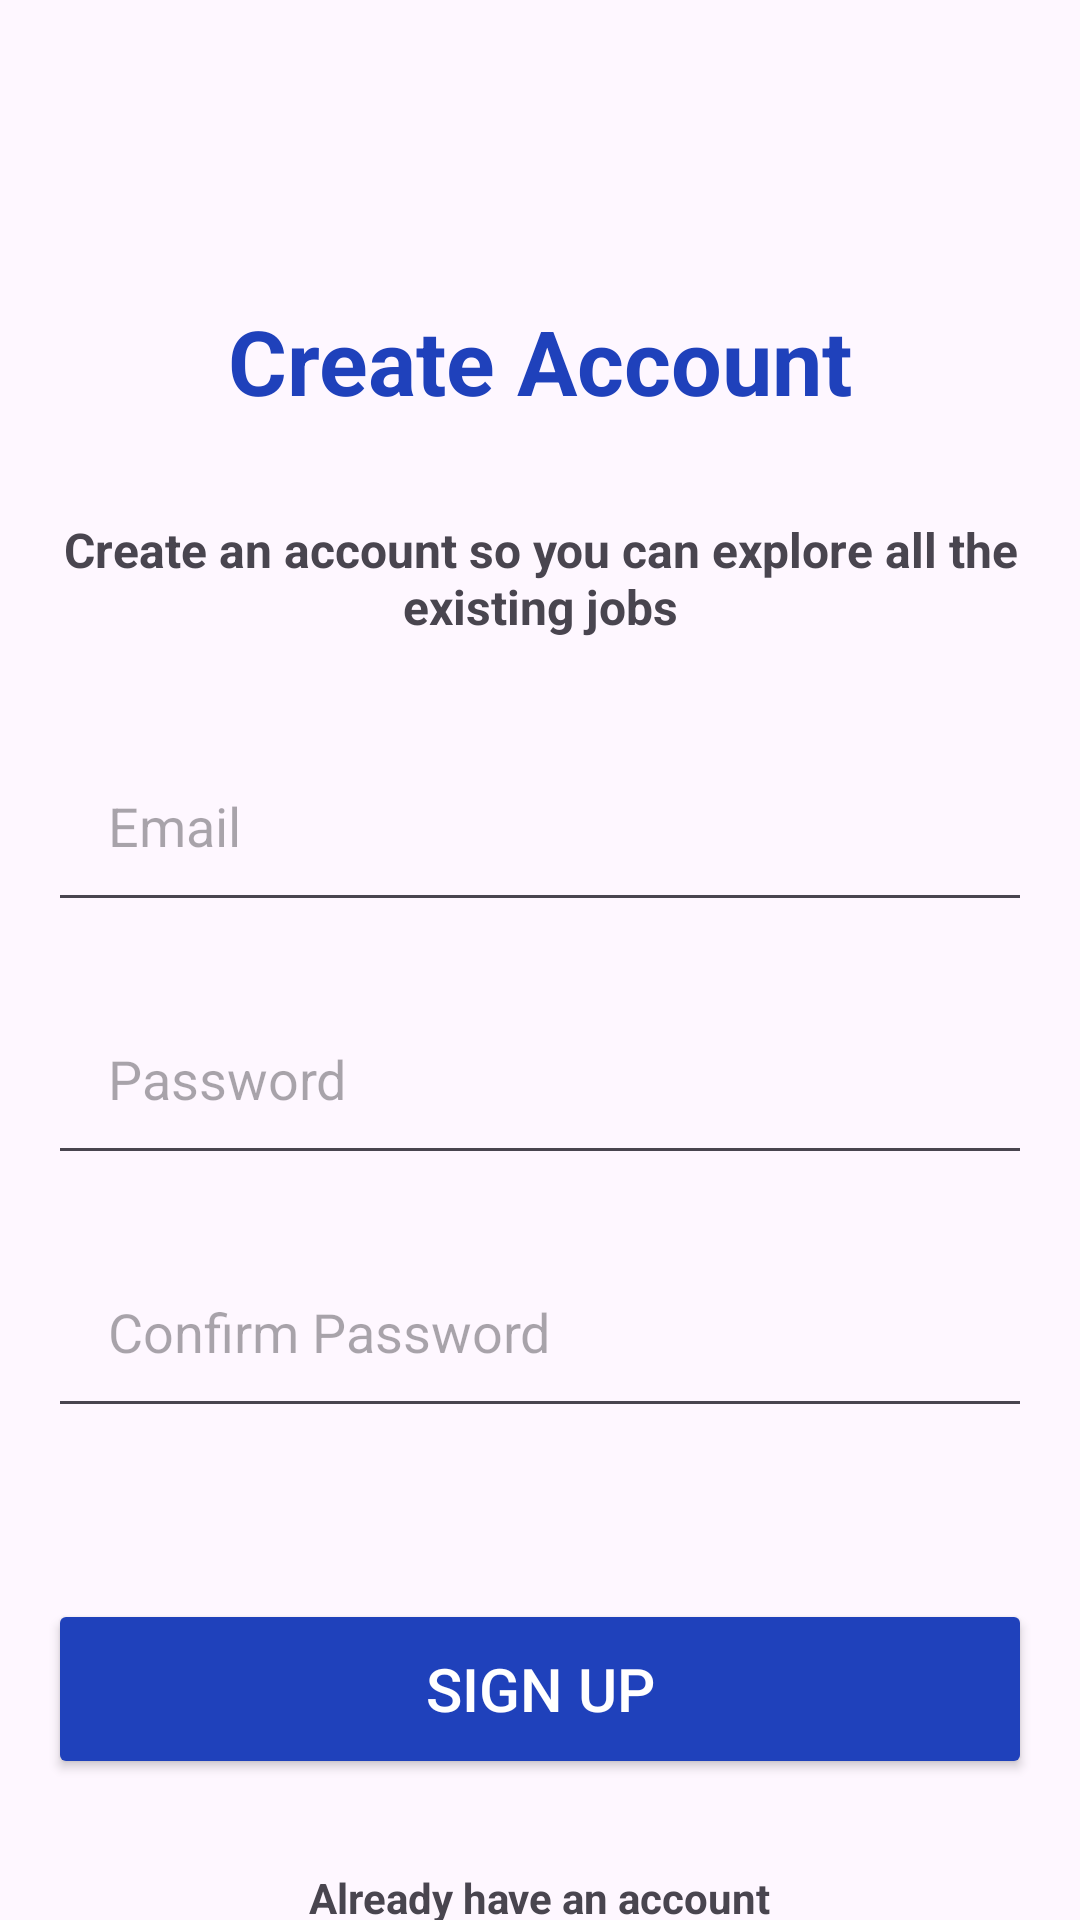

Here is an Android app screen rendered from its layout file. Give the layout XML and the strings, colors and styles it references.
<!-- AndroidManifest.xml: application theme Theme.TaskManagement -->
<!-- res/layout/activity_register.xml -->
<?xml version="1.0" encoding="utf-8"?>
<androidx.constraintlayout.widget.ConstraintLayout xmlns:android="http://schemas.android.com/apk/res/android"
    xmlns:app="http://schemas.android.com/apk/res-auto"
    xmlns:tools="http://schemas.android.com/tools"
    android:id="@+id/main"
    android:layout_width="match_parent"
    android:layout_height="match_parent"
    style="@style/layoutStyle"
    tools:context=".RegisterActivity">

    <TextView
        android:id="@+id/tv_create_account_title"
        android:layout_width="wrap_content"
        android:layout_height="wrap_content"
        android:layout_marginTop="100dp"
        android:text="@string/create_account"
        style="@style/primaryTitle"
        app:layout_constraintEnd_toEndOf="parent"
        app:layout_constraintStart_toStartOf="parent"
        app:layout_constraintTop_toTopOf="parent" />

    <TextView
        android:id="@+id/tv_create_account_content"
        android:layout_width="350dp"
        android:layout_height="wrap_content"
        android:layout_marginStart="20dp"
        android:layout_marginTop="32dp"
        android:layout_marginEnd="20dp"
        android:gravity="center"
        android:text="@string/create_an_account_so_you_can_explore_all_the_existing_jobs"
        android:textSize="16sp"
        android:textStyle="bold"
        app:layout_constraintEnd_toEndOf="parent"
        app:layout_constraintStart_toStartOf="parent"
        app:layout_constraintTop_toBottomOf="@+id/tv_create_account_title" />

    <EditText
        android:id="@+id/et_new_email"
        android:layout_width="match_parent"
        android:layout_height="wrap_content"
        android:layout_marginStart="16dp"
        android:layout_marginTop="30dp"
        android:layout_marginEnd="16dp"
        android:height="60dp"
        android:ems="10"
        android:hint="Email"
        android:inputType="textEmailAddress"
        android:padding="20dp"
        app:layout_constraintEnd_toEndOf="parent"
        app:layout_constraintStart_toStartOf="parent"
        app:layout_constraintTop_toBottomOf="@+id/tv_create_account_content" />

    <EditText
        android:id="@+id/et_new_password"
        android:layout_width="match_parent"
        android:layout_height="wrap_content"
        android:layout_marginStart="16dp"
        android:layout_marginTop="20dp"
        android:layout_marginEnd="16dp"
        android:height="60dp"
        android:ems="10"
        android:hint="@string/password"
        android:inputType="textPassword"
        android:padding="20dp"
        app:layout_constraintEnd_toEndOf="parent"
        app:layout_constraintHorizontal_bias="0.0"
        app:layout_constraintStart_toStartOf="parent"
        app:layout_constraintTop_toBottomOf="@+id/et_new_email" />

    <EditText
        android:id="@+id/et_confirm_password"
        android:layout_width="match_parent"
        android:layout_height="wrap_content"
        android:layout_marginStart="16dp"
        android:layout_marginTop="20dp"
        android:layout_marginEnd="16dp"
        android:height="60dp"
        android:ems="10"
        android:hint="@string/confirm_password"
        android:inputType="textPassword"
        android:padding="20dp"
        app:layout_constraintEnd_toEndOf="parent"
        app:layout_constraintHorizontal_bias="0.0"
        app:layout_constraintStart_toStartOf="parent"
        app:layout_constraintTop_toBottomOf="@+id/et_new_password" />

    <Button
        android:id="@+id/btn_sign_up"
        style="@style/primaryButtonStyle"
        android:layout_width="match_parent"
        android:layout_height="wrap_content"
        android:layout_marginStart="16dp"
        android:layout_marginTop="57dp"
        android:layout_marginEnd="16dp"
        android:text="Sign up"
        app:layout_constraintEnd_toEndOf="parent"
        app:layout_constraintStart_toStartOf="parent"
        app:layout_constraintTop_toBottomOf="@+id/et_confirm_password" />

    <TextView
        android:id="@+id/tv_already_have_account"
        android:layout_width="wrap_content"
        android:layout_height="wrap_content"
        android:layout_marginTop="30dp"
        android:text="@string/already_have_an_account"
        android:textStyle="bold"
        app:layout_constraintEnd_toEndOf="parent"
        app:layout_constraintStart_toStartOf="parent"
        app:layout_constraintTop_toBottomOf="@+id/btn_sign_up" />
    <ProgressBar
        android:id="@+id/pb_register_progress"
        style="?android:attr/progressBarStyle"
        android:layout_width="wrap_content"
        android:layout_height="wrap_content"
        android:layout_gravity="center"
        app:layout_constraintBottom_toBottomOf="parent"
        app:layout_constraintEnd_toEndOf="parent"
        app:layout_constraintStart_toStartOf="parent"
        android:visibility="gone"
        app:layout_constraintTop_toTopOf="parent" />
</androidx.constraintlayout.widget.ConstraintLayout>
<!-- resources referenced by this layout -->
<resources>
  <string name="already_have_an_account">Already have an account</string>
  <string name="confirm_password">Confirm Password</string>
  <string name="create_account">Create Account</string>
  <string name="create_an_account_so_you_can_explore_all_the_existing_jobs">Create an account so you can explore all the existing jobs</string>
  <string name="password">Password</string>
  <style name="layoutStyle">
          <item name="android:background">@color/black</item>
      </style>
  <style name="primaryButtonStyle">
          <item name="android:backgroundTint">@color/primary</item>
          <item name="android:textColor">@color/white</item>
          <item name="android:textSize">@dimen/button_text_size</item>
          <item name="android:height">60dp</item>
          <item name="android:layout_width">140dp</item>
          <item name="cornerRadius">16dp</item>
      </style>
  <style name="primaryTitle">
          <item name="android:textColor">@color/primary</item>
          <item name="android:textSize">@dimen/title_size</item>
          <item name="android:textStyle">bold</item>
      </style>
  <style name="Theme.TaskManagement" parent="Base.Theme.TaskManagement" />
  <color name="black">#FF000000</color>
  <color name="primary">#1F41BB</color>
  <color name="white">#FFFFFFFF</color>
  <dimen name="button_text_size">20sp</dimen>
  <dimen name="title_size">30sp</dimen>
  <style name="Base.Theme.TaskManagement" parent="Theme.Material3.DayNight.NoActionBar">
          
          
          <item name="colorPrimary">@color/primary</item>
          <item name="colorOnPrimary">@color/white</item>
          <item name="colorSurface">@color/white</item>
          <item name="colorOnSurface">@color/text</item>
  
          
          <item name="android:windowSplashScreenIconBackgroundColor" tools:ignore="NewApi">@android:color/transparent</item>
          <item name="android:windowSplashScreenBrandingImage" tools:ignore="NewApi">@null</item>
      </style>
  <color name="text">#494949</color>
</resources>
